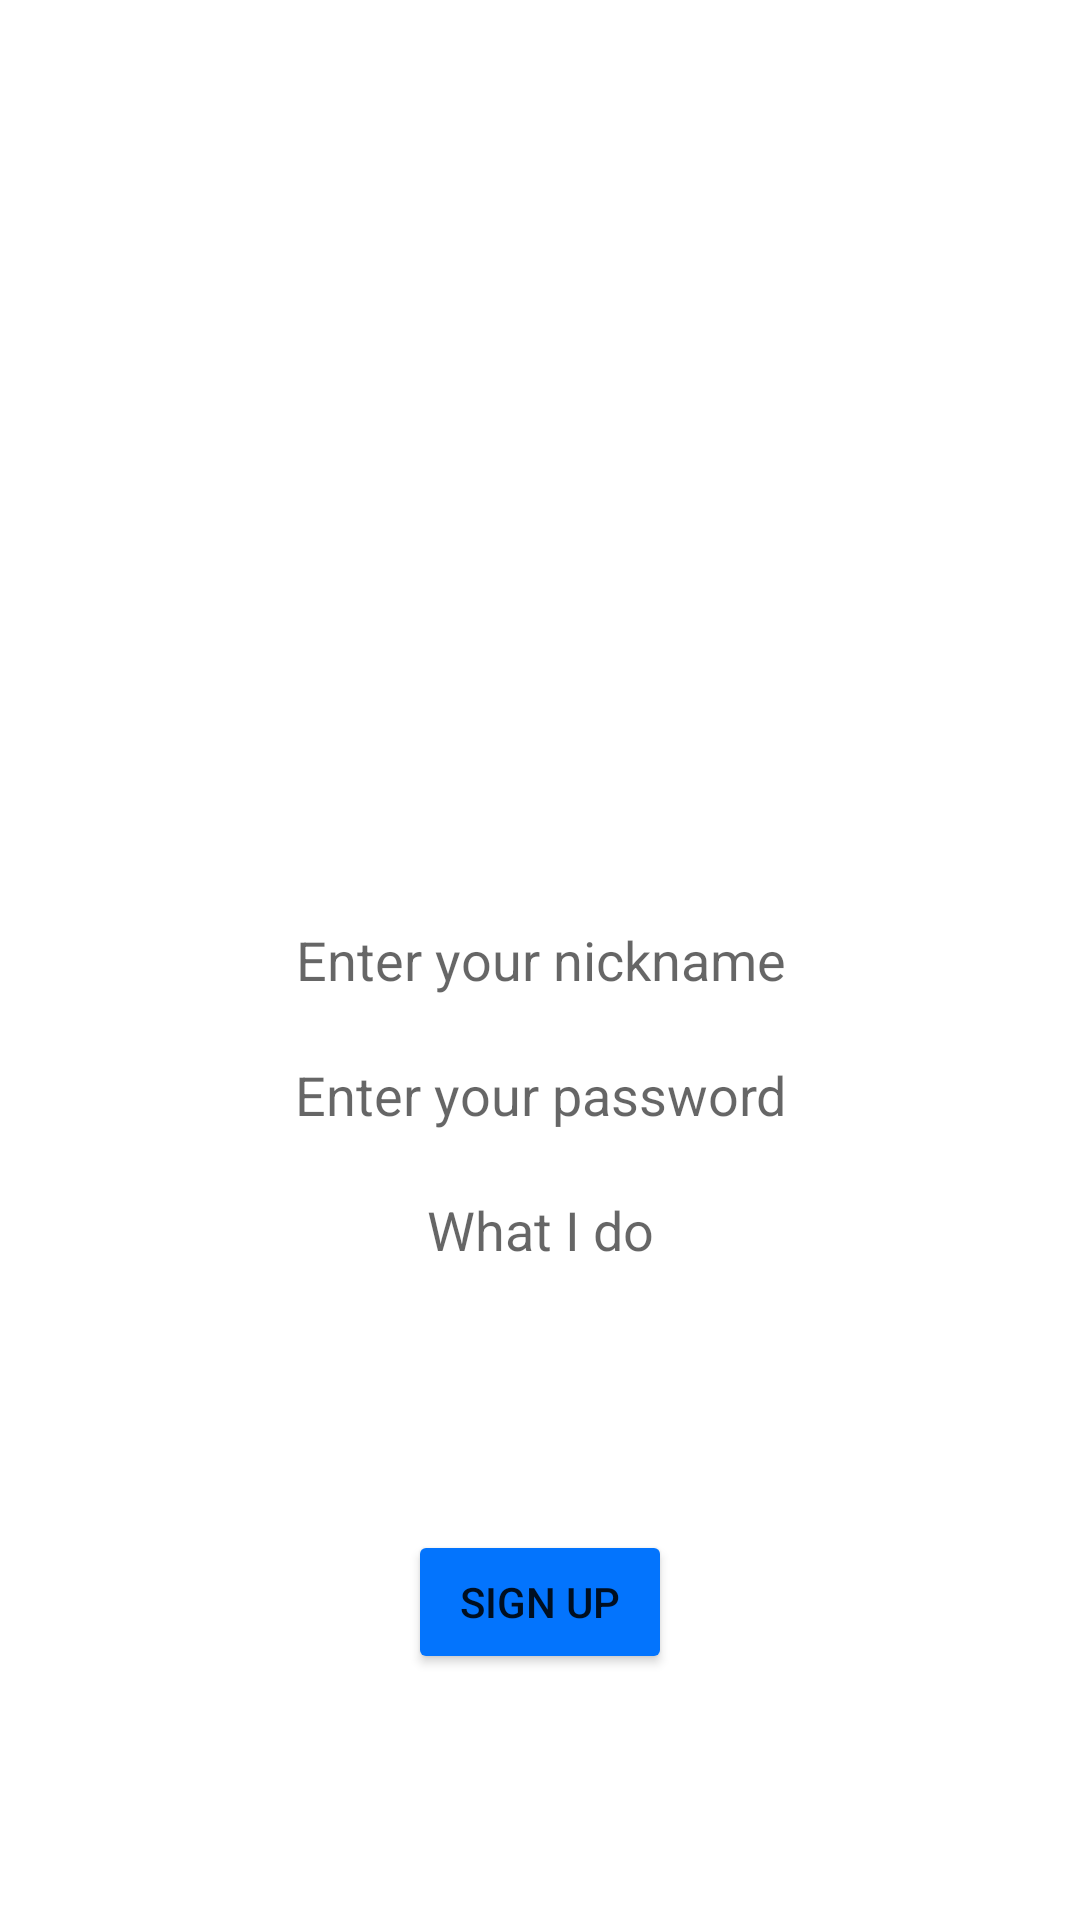

This screen was rendered from an Android layout file. Write that file and the resources it references.
<!-- AndroidManifest.xml: application theme Theme.FinalProject -->
<!-- res/layout/activity_sign_up.xml -->
<?xml version="1.0" encoding="utf-8"?>
<androidx.constraintlayout.widget.ConstraintLayout xmlns:android="http://schemas.android.com/apk/res/android"
    xmlns:app="http://schemas.android.com/apk/res-auto"
    xmlns:tools="http://schemas.android.com/tools"
    android:layout_width="match_parent"
    android:layout_height="match_parent"
    tools:context=".SignUpActivity">

    <EditText
        android:id="@+id/nickname"
        android:layout_width="@dimen/edit_text_width"
        android:layout_height="@dimen/edit_text_height"
        android:background="@drawable/edittext_border"
        app:layout_constraintBottom_toBottomOf="parent"
        app:layout_constraintTop_toTopOf="parent"
        android:textAlignment="center"
        app:layout_constraintStart_toStartOf="parent"
        android:backgroundTint="@color/light"
        app:layout_constraintEnd_toEndOf="parent"
        android:hint="@string/nick">
    </EditText>
    <EditText
        android:id="@+id/password"
        android:layout_width="@dimen/edit_text_width"
        android:layout_height="@dimen/edit_text_height"
        app:layout_constraintTop_toBottomOf="@+id/nickname"
        android:background="@drawable/edittext_border"
        android:inputType="textPassword"
        app:layout_constraintStart_toStartOf="parent"
        android:textAlignment="center"
        app:layout_constraintEnd_toEndOf="parent"
        android:backgroundTint="@color/light"
        app:layout_constraintBottom_toTopOf="@+id/job"
        android:hint="@string/password"
        android:layout_marginTop="@dimen/text_margin">
    </EditText>
    <EditText
        android:id="@+id/job"
        android:layout_width="@dimen/edit_text_width"
        android:layout_height="@dimen/edit_text_height"
        app:layout_constraintTop_toBottomOf="@+id/password"
        android:background="@drawable/edittext_border"
        app:layout_constraintStart_toStartOf="parent"
        android:textAlignment="center"
        app:layout_constraintEnd_toEndOf="parent"
        android:backgroundTint="@color/light"
        app:layout_constraintBottom_toTopOf="@+id/login"
        android:hint="@string/job"
        android:layout_marginTop="@dimen/text_margin">
    </EditText>

    <Button
        android:id="@+id/login"
        android:layout_width="wrap_content"
        android:layout_height="wrap_content"
        android:layout_marginTop="@dimen/job_to_reg"
        android:backgroundTint="@color/signin"
        android:onClick="register"
        android:text="@string/reg"
        app:layout_constraintEnd_toEndOf="parent"
        app:layout_constraintStart_toStartOf="parent"
        app:layout_constraintTop_toBottomOf="@+id/job">
    </Button>

    <ImageView
        android:id="@+id/avatar"
        android:layout_width="@dimen/avatar_dimen"
        android:layout_height="@dimen/avatar_dimen"
        app:layout_constraintEnd_toEndOf="parent"
        app:layout_constraintStart_toStartOf="parent"
        app:layout_constraintBottom_toTopOf="@+id/nickname"
        android:layout_marginBottom="@dimen/avatar_margin"
        android:src="@drawable/avatar_image_placeholder">
    </ImageView>
</androidx.constraintlayout.widget.ConstraintLayout>
<!-- resources referenced by this layout -->
<resources>
  <color name="light">#EFF4F4</color>
  <color name="signin">#0374FD</color>
  <dimen name="avatar_dimen">150dp</dimen>
  <dimen name="avatar_margin">20dp</dimen>
  <dimen name="edit_text_height">40dp</dimen>
  <dimen name="edit_text_width">300dp</dimen>
  <dimen name="job_to_reg">80dp</dimen>
  <dimen name="text_margin">5dp</dimen>
  <string name="job">What I do</string>
  <string name="nick">Enter your nickname</string>
  <string name="password">Enter your password</string>
  <string name="reg">Sign up</string>
  <style name="Theme.FinalProject" parent="Theme.MaterialComponents.DayNight.DarkActionBar">
          
          <item name="colorPrimary">@color/application_blue</item>
          <item name="colorPrimaryVariant">@color/application_blue_variant</item>
          <item name="colorOnPrimary">@color/white</item>
          
          <item name="colorSecondary">@color/teal_200</item>
          <item name="colorSecondaryVariant">@color/teal_700</item>
          <item name="colorOnSecondary">@color/black</item>
          
          <item name="android:statusBarColor" tools:targetApi="l">?attr/colorPrimaryVariant</item>
          
      </style>
  <color name="white">#FFFFFFFF</color>
  <color name="teal_200">#FF03DAC5</color>
  <color name="teal_700">#FF018786</color>
  <color name="black">#FF000000</color>
</resources>
